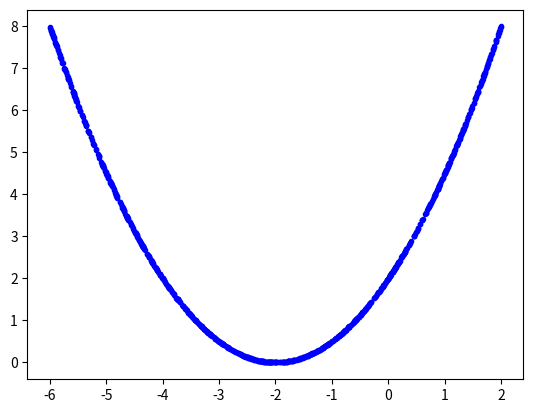

Source code (Python):
import numpy as np
import time
import matplotlib.pyplot as plt

NUM_SAMPLES = 1000

np.random.seed(int(time.time()))

ps = np.random.uniform(-6, 2, NUM_SAMPLES)

es = 0.5*(ps+2)**2

plt.plot(ps, es, 'b.')
plt.show()

p = -5
E = 0.5*(p+2)**2
lr = 0.5

m = 0
v = 0
t = 0
beta_1 = 0.9
beta_2 = 0.999
eps = 10**-8
for i in range(16):
	t = t + 1
	DpE = p+2  
	m = beta_1*m + (1-beta_1)*DpE
	v = beta_2*v + (1-beta_2)*DpE*DpE
	M = m/(1-beta_1**t)
	V = v/(1-beta_2**t)
	p = p - lr*M/(np.sqrt(V)+eps)
	print('p :', p)